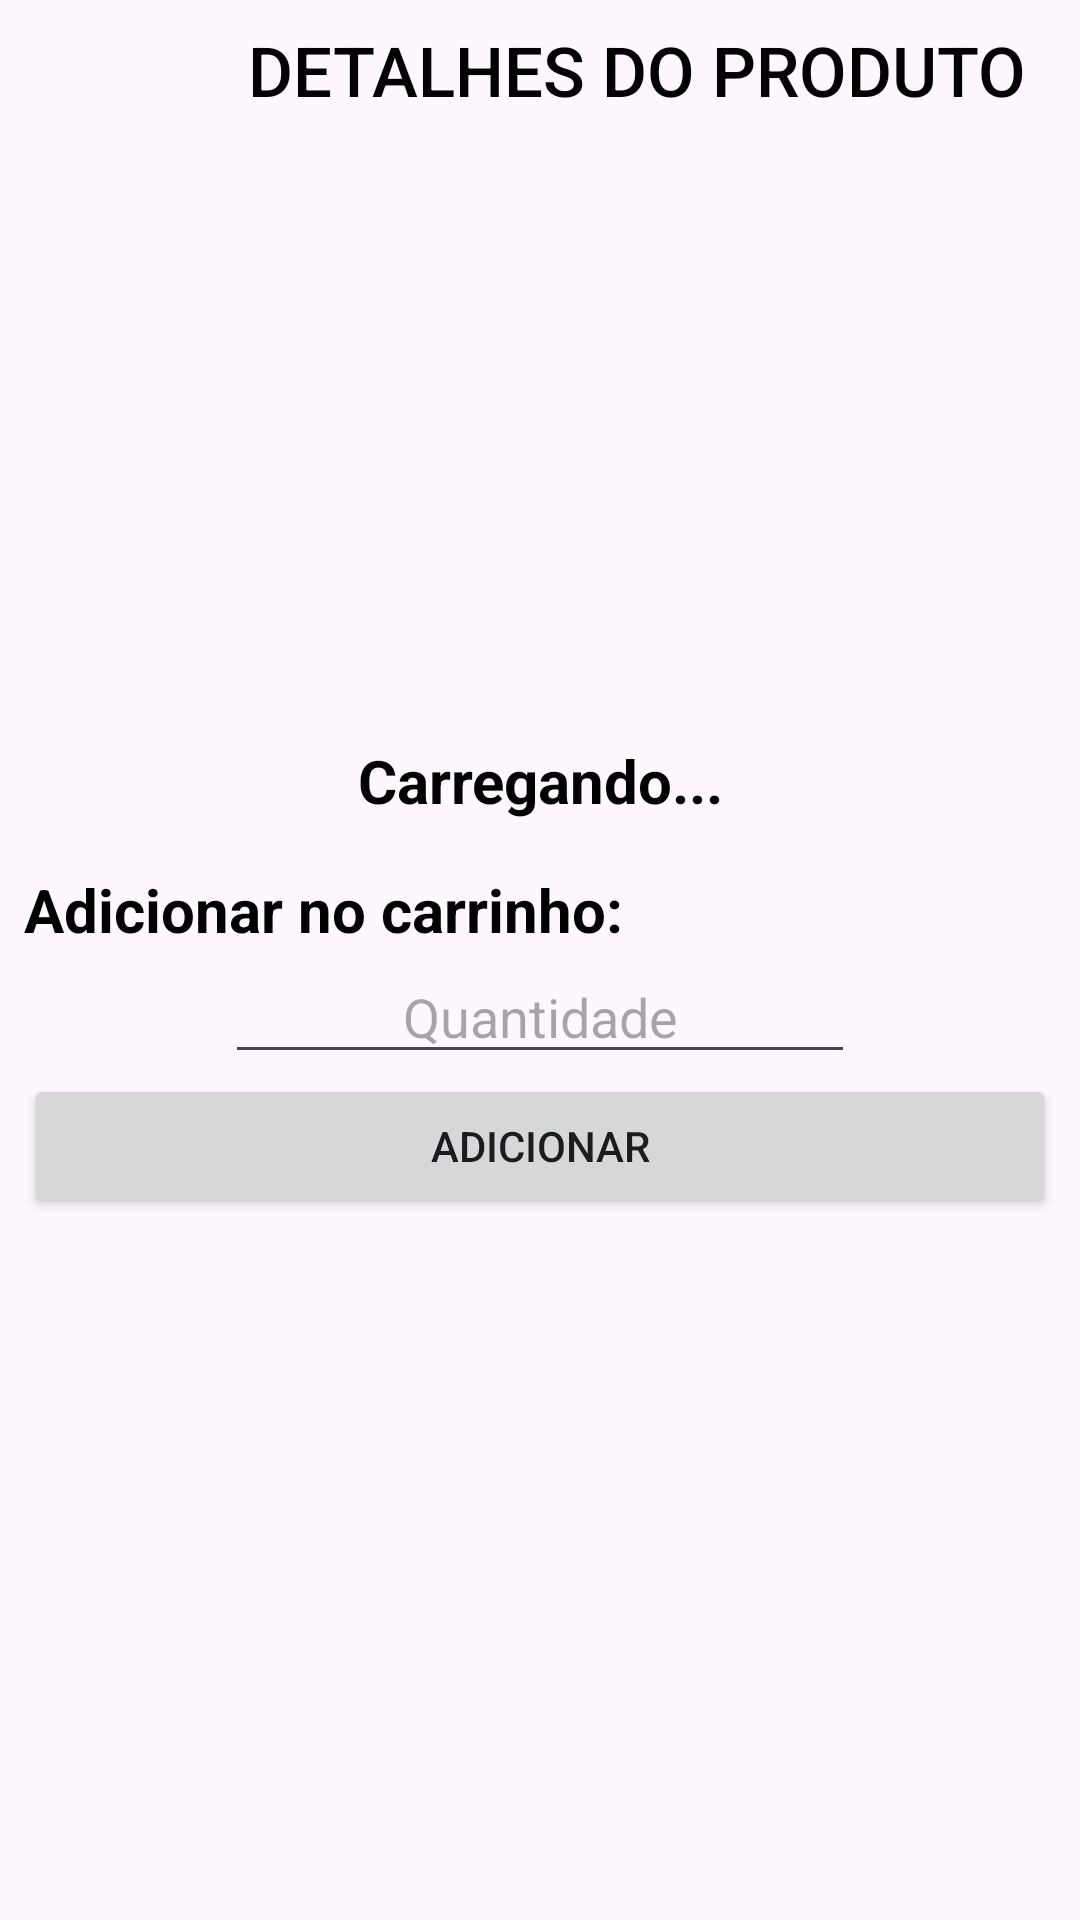

This screen was rendered from an Android layout file. Write that file and the resources it references.
<!-- AndroidManifest.xml: application theme Theme.TccPetShop -->
<!-- res/layout/activity_exibir_produto.xml -->
<?xml version="1.0" encoding="utf-8"?>
<ScrollView
    android:layout_height="match_parent"
    android:layout_width="match_parent"
    android:fillViewport="true"
    xmlns:android="http://schemas.android.com/apk/res/android"
    xmlns:app="http://schemas.android.com/apk/res-auto"
    xmlns:tools="http://schemas.android.com/tools">
<LinearLayout
    android:orientation="vertical"

    android:layout_width="match_parent"
    android:layout_height="match_parent"
    tools:context=".ExibirProdutoActivity">

    <LinearLayout
        android:id="@+id/cl_header"
        android:layout_width="match_parent"
        android:layout_height="wrap_content"
        android:layout_marginStart="8dp"
        android:layout_marginTop="8dp"
        android:layout_marginEnd="8dp"
        android:gravity="center_vertical"
        android:orientation="vertical"
        app:layout_constraintEnd_toEndOf="parent"
        app:layout_constraintStart_toStartOf="parent"
        app:layout_constraintTop_toTopOf="parent">

        <LinearLayout
            android:layout_width="match_parent"
            android:layout_height="match_parent"
            android:layout_gravity="center"
            android:gravity="center"
            android:orientation="horizontal">

            <Button
                android:id="@+id/btn_back"
                android:layout_width="24dp"
                android:layout_height="24dp"
                android:layout_marginStart="20dp"
                android:layout_weight="1"
                android:background="@drawable/ic_black_arrow"
                app:layout_constraintBottom_toBottomOf="parent"
                app:layout_constraintStart_toStartOf="parent"
                app:layout_constraintTop_toTopOf="parent"
                app:layout_constraintVertical_bias="0.13" />

            <TextView
                android:id="@+id/tv_app_name"
                android:layout_width="wrap_content"
                android:layout_height="wrap_content"
                android:layout_marginStart="20dp"
                android:layout_weight="100"
                android:fontFamily="sans-serif"
                android:foregroundGravity="center"
                android:gravity="center"
                android:lineHeight="25dp"
                android:text="DETALHES DO PRODUTO"
                android:textColor="@color/black_text"
                android:textFontWeight="500"
                android:textSize="23sp"
                app:layout_constraintBottom_toBottomOf="parent"
                app:layout_constraintStart_toEndOf="@+id/btn_back"
                app:layout_constraintTop_toTopOf="parent"
                app:layout_constraintVertical_bias="0.120000005" />
        </LinearLayout>

        <ImageView
            android:id="@+id/fotoProduto"
            android:layout_width="200dp"
            android:layout_height="200dp"
            android:layout_gravity="center"
            android:foregroundGravity="center"
            app:layout_constraintBottom_toBottomOf="parent"
            app:layout_constraintEnd_toEndOf="parent"
            app:layout_constraintStart_toStartOf="parent"
            app:layout_constraintTop_toBottomOf="@+id/tv_app_name" />

        <TextView
            android:id="@+id/infoProduto"
            android:layout_width="wrap_content"
            android:layout_height="wrap_content"
            android:layout_gravity="center"
            android:layout_margin="8dp"
            android:gravity="center"
            android:text="Carregando..."
            android:textColor="#000000"
            android:textSize="20sp"
            android:textStyle="bold"
            app:layout_constraintBottom_toBottomOf="parent"
            app:layout_constraintEnd_toEndOf="parent"
            app:layout_constraintStart_toStartOf="parent"
            app:layout_constraintTop_toBottomOf="@+id/fotoProduto" />

        <TextView
            android:id="@+id/textView14"
            android:layout_width="match_parent"
            android:layout_height="wrap_content"
            android:layout_marginTop="8dp"
            android:text="Adicionar no carrinho:"
            android:textColor="#000000"
            android:textSize="20sp"
            android:textStyle="bold" />

        <EditText
            android:id="@+id/ed_quantidade_carrinho"
            android:layout_width="wrap_content"
            android:layout_height="wrap_content"
            android:layout_gravity="center"
            android:ems="10"
            android:gravity="center"
            android:hint="Quantidade"
            android:inputType="number" />

        <Button
            android:id="@+id/btn_adicionar"
            android:layout_width="match_parent"
            android:layout_height="wrap_content"
            android:text="ADICIONAR" />

    </LinearLayout>

</LinearLayout></ScrollView>
<!-- resources referenced by this layout -->
<resources>
  <color name="black_text">#010101</color>
  <style name="Theme.TccPetShop" parent="Base.Theme.TccPetShop" />
  <style name="Base.Theme.TccPetShop" parent="Theme.Material3.DayNight.NoActionBar">
          
          
      </style>
</resources>
